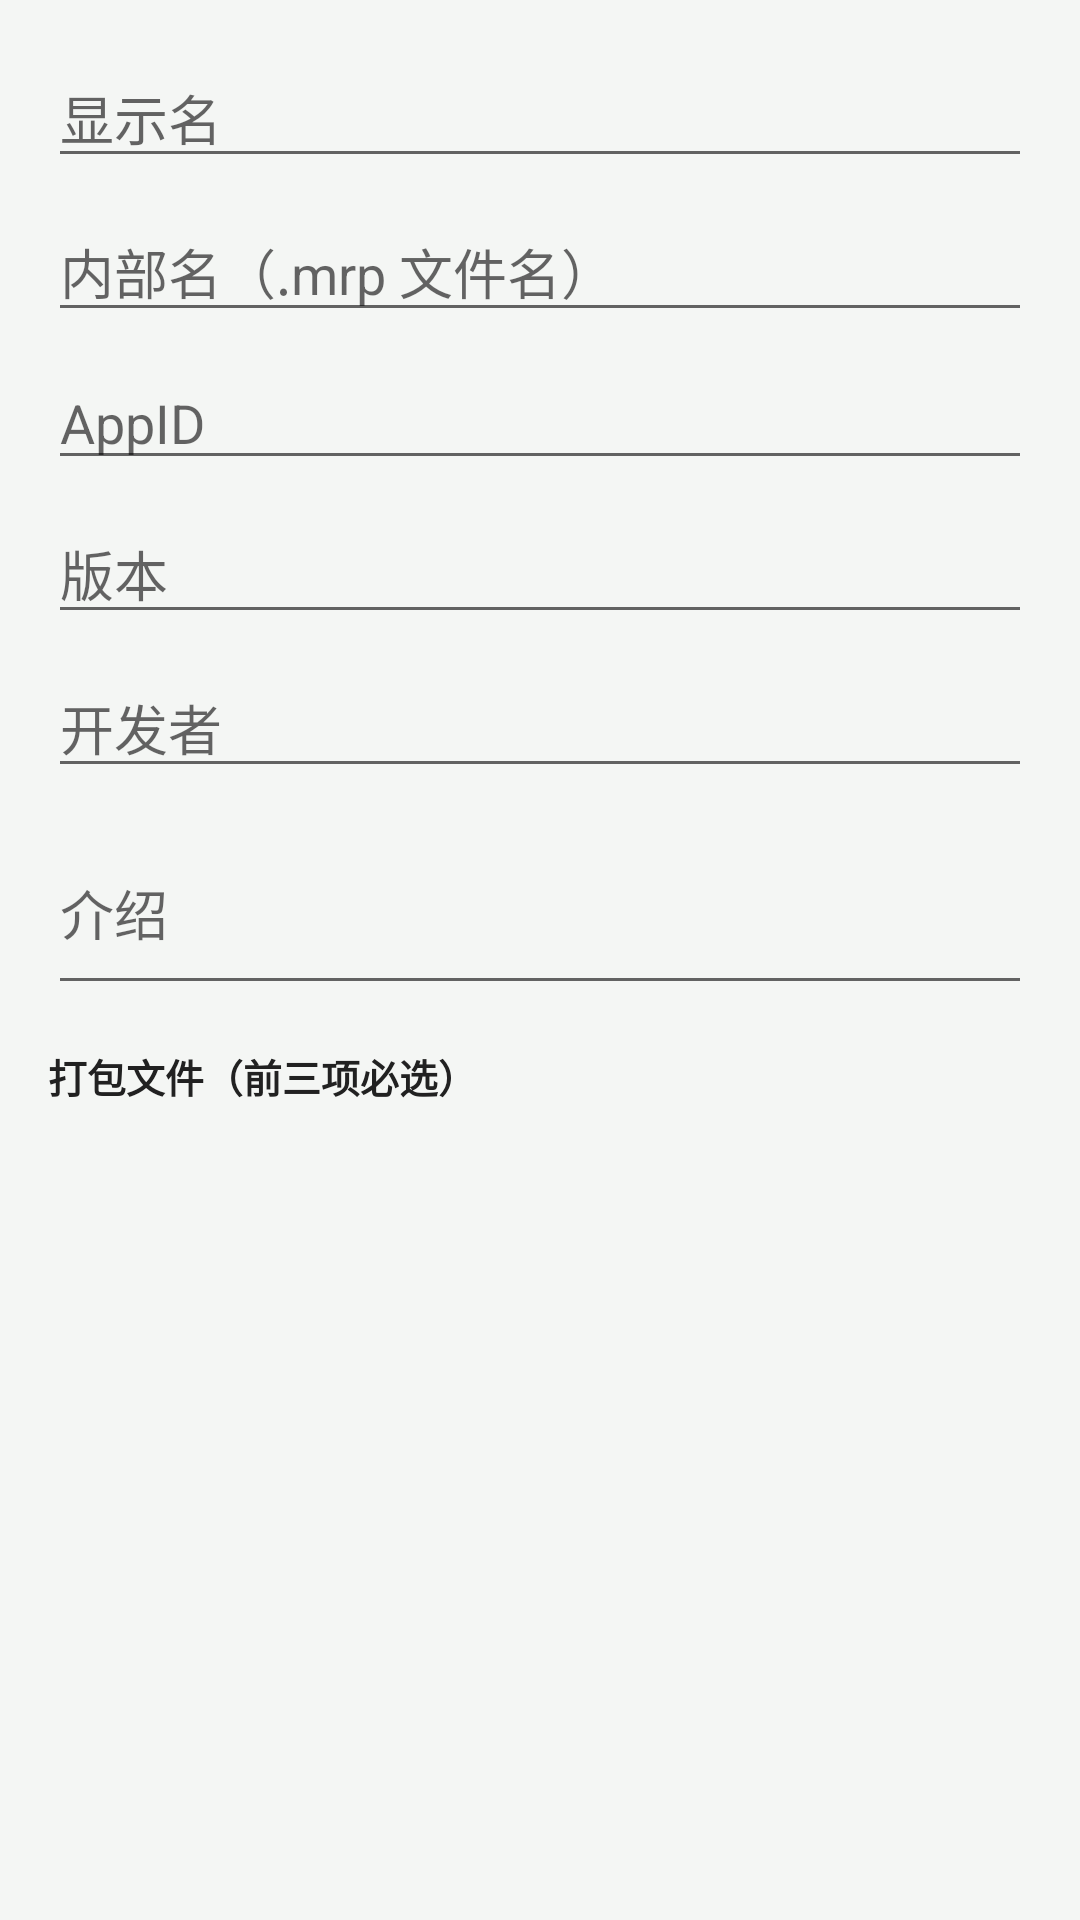

Produce the Android XML layout that renders to this screen, including the resource entries it uses.
<!-- AndroidManifest.xml: application theme Theme.MrpBuilder -->
<!-- res/layout/dialog_pack.xml -->
<?xml version="1.0" encoding="utf-8"?>
<ScrollView xmlns:android="http://schemas.android.com/apk/res/android"
    android:layout_width="match_parent"
    android:layout_height="match_parent"
    android:scrollbars="vertical">

    <LinearLayout
        android:layout_width="match_parent"
        android:layout_height="wrap_content"
        android:orientation="vertical"
        android:padding="16dp">

        <EditText
            android:id="@+id/etDisplay"
            android:layout_width="match_parent"
            android:layout_height="wrap_content"
            android:hint="@string/lbl_display"
            android:inputType="text" />

        <EditText
            android:id="@+id/etFileName"
            android:layout_width="match_parent"
            android:layout_height="wrap_content"
            android:layout_marginTop="8dp"
            android:hint="@string/lbl_filename"
            android:inputType="text" />

        <EditText
            android:id="@+id/etAppId"
            android:layout_width="match_parent"
            android:layout_height="wrap_content"
            android:layout_marginTop="8dp"
            android:hint="@string/lbl_appid"
            android:inputType="number" />

        <EditText
            android:id="@+id/etVersion"
            android:layout_width="match_parent"
            android:layout_height="wrap_content"
            android:layout_marginTop="8dp"
            android:hint="@string/lbl_version"
            android:inputType="number" />

        <EditText
            android:id="@+id/etVendor"
            android:layout_width="match_parent"
            android:layout_height="wrap_content"
            android:layout_marginTop="8dp"
            android:hint="@string/lbl_vendor"
            android:inputType="text" />

        <EditText
            android:id="@+id/etDesc"
            android:layout_width="match_parent"
            android:layout_height="wrap_content"
            android:layout_marginTop="8dp"
            android:hint="@string/lbl_desc"
            android:inputType="textMultiLine"
            android:minLines="2" />

        <TextView
            android:layout_width="match_parent"
            android:layout_height="wrap_content"
            android:layout_marginTop="14dp"
            android:text="@string/lbl_files"
            android:textSize="13sp"
            android:textStyle="bold"
            android:textColor="@color/text_primary" />

        <LinearLayout
            android:id="@+id/fileList"
            android:layout_width="match_parent"
            android:layout_height="wrap_content"
            android:orientation="vertical"
            android:layout_marginTop="4dp" />

    </LinearLayout>
</ScrollView>
<!-- resources referenced by this layout -->
<resources>
  <color name="text_primary">#212121</color>
  <string name="lbl_appid">AppID</string>
  <string name="lbl_desc">介绍</string>
  <string name="lbl_display">显示名</string>
  <string name="lbl_filename">内部名（.mrp 文件名）</string>
  <string name="lbl_files">打包文件（前三项必选）</string>
  <string name="lbl_vendor">开发者</string>
  <string name="lbl_version">版本</string>
  <style name="Theme.MrpBuilder" parent="android:Theme.Material.Light.NoActionBar">
          <item name="android:colorPrimary">@color/primary</item>
          <item name="android:colorPrimaryDark">@color/primary_dark</item>
          <item name="android:colorAccent">@color/accent</item>
          <item name="android:windowBackground">@color/bg</item>
      </style>
  <color name="primary">#1B5E20</color>
  <color name="primary_dark">#0E3B14</color>
  <color name="accent">#FFB300</color>
  <color name="bg">#F4F6F4</color>
</resources>
